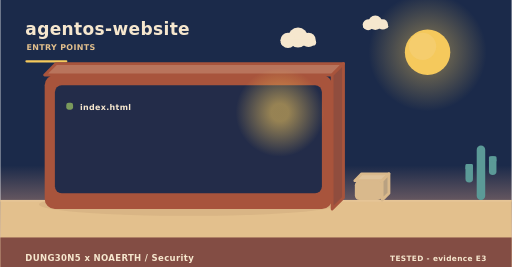
t = 0.00 s
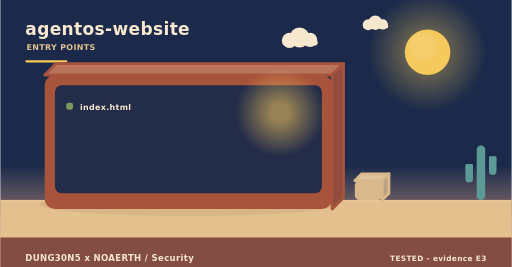
t = 2.00 s
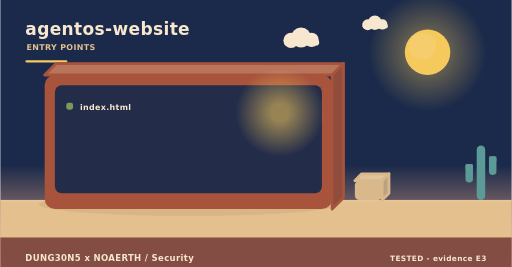
t = 4.00 s
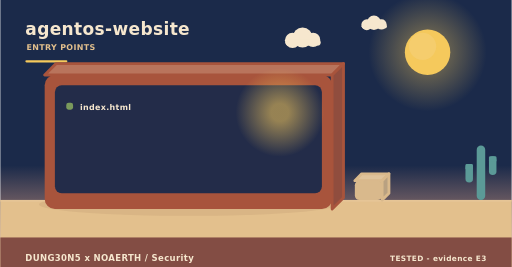
t = 6.00 s
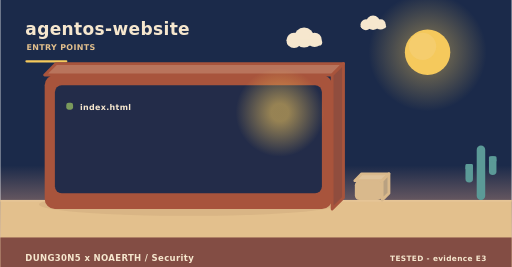
t = 8.00 s
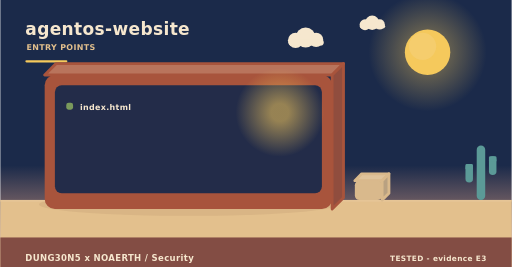
t = 10.00 s

The animated SVG that drew these frames (rendered in a browser with its animation timeline set to each time). Animation: 3 SMIL elements (animateTransform=3); frames cover the first 10.00 s, repeats indefinitely.

<svg xmlns="http://www.w3.org/2000/svg" width="900" height="470" viewBox="0 0 900 470" role="img" aria-label="agentos-website - how it is operated"><linearGradient id="skyt" x1="0" y1="0" x2="0" y2="1"><stop offset="0" stop-color="#1b2a4a"/><stop offset="0.62" stop-color="#1b2a4a"/><stop offset="1" stop-color="#f3ad8a"/></linearGradient><rect width="900" height="470" fill="url(#skyt)"/><radialGradient id="sunt"><stop offset="0.35" stop-color="#f5c95c" stop-opacity="0.34"/><stop offset="1" stop-color="#f5c95c" stop-opacity="0"/></radialGradient><circle cx="752" cy="92" r="104" fill="url(#sunt)"/><circle cx="752" cy="92" r="40" fill="#f5c95c"/><circle cx="743.2" cy="81.6" r="24" fill="#f5d27e" opacity="0.5"/><g><circle cx="524" cy="66" r="17.64" fill="#f6e7ce"/><circle cx="506.36" cy="71.04" r="13.44" fill="#f6e7ce"/><circle cx="542.48" cy="70.2" r="12.6" fill="#f6e7ce"/><rect x="493.76" y="69.36" width="62.16" height="10.92" rx="5.46" fill="#f6e7ce"/><animateTransform attributeName="transform" type="translate" values="0 0;24 0;0 0" dur="36s" begin="0s" repeatCount="indefinite"/></g><g><circle cx="660" cy="40" r="12.6" fill="#f6e7ce"/><circle cx="647.4" cy="43.6" r="9.6" fill="#f6e7ce"/><circle cx="673.2" cy="43" r="9" fill="#f6e7ce"/><rect x="638.4" y="42.4" width="44.4" height="7.8" rx="3.9" fill="#f6e7ce"/><animateTransform attributeName="transform" type="translate" values="0 0;-18 0;0 0" dur="46s" begin="3s" repeatCount="indefinite"/></g><rect x="0" y="352" width="900" height="118" fill="#e3c08d"/><rect x="0" y="352" width="900" height="3" fill="#e6c596"/><text x="44" y="62" font-family="Verdana,DejaVu Sans,sans-serif" font-size="30" font-weight="700" letter-spacing="0.6" fill="#f6e7ce" text-anchor="start">agentos-website</text><text x="46" y="88" font-family="Verdana,DejaVu Sans,sans-serif" font-size="14" font-weight="700" letter-spacing="0.6" fill="#e3c08d" text-anchor="start">ENTRY POINTS</text><rect x="44" y="106" width="74" height="4" rx="2" fill="#f5c95c"/><ellipse cx="331" cy="360" rx="263.2" ry="20" fill="rgba(138,90,68,0.11)"/><path d="M78,132 L584,132 L604,112 L98,112 Z" fill="#b9745c" stroke="#a8543c" stroke-width="5" stroke-linejoin="round"/><path d="M584,132 L604,112 L604,348 L584,368 Z" fill="#904d3e" stroke="#a8543c" stroke-width="5" stroke-linejoin="round"/><rect x="78" y="132" width="506" height="236" rx="18" fill="#a8543c"/><rect x="96" y="150" width="470" height="190" rx="12" fill="#1b2a4a" opacity="0.94"/><radialGradient id="lamp14279"><stop offset="0.2" stop-color="#f5c95c" stop-opacity="0.55"/><stop offset="1" stop-color="#f5c95c" stop-opacity="0"/></radialGradient><circle cx="492" cy="198" r="78" fill="url(#lamp14279)"/><rect x="116" y="181" width="12" height="12" rx="4" fill="#7a9a5c"/><g><text x="140" y="194" font-family="Verdana,DejaVu Sans,sans-serif" font-size="14" font-weight="700" letter-spacing="0.6" fill="#f6e7ce" text-anchor="start">index.html</text><animateTransform attributeName="transform" type="translate" values="0 10;0 0" dur="0.7s" begin="0.4s" fill="freeze"/></g><path d="M624,318 L672,318 L684,306 L636,306 Z" fill="#dfc39b" stroke="#d9b98c" stroke-width="5" stroke-linejoin="round"/><path d="M672,318 L684,306 L684,340 L672,352 Z" fill="#b9a181" stroke="#d9b98c" stroke-width="5" stroke-linejoin="round"/><rect x="624" y="318" width="48" height="34" rx="8" fill="#d9b98c"/><rect x="838.52" y="256" width="14.96" height="96" rx="7.48" fill="#5b9a97"/><rect x="818.72" y="288.64" width="13.2" height="32.64" rx="6.6" fill="#5b9a97"/><rect x="818.72" y="288.64" width="13.2" height="9.6" rx="2.2" fill="#5b9a97"/><rect x="860.08" y="275.2" width="13.2" height="32.64" rx="6.6" fill="#5b9a97"/><rect x="860.08" y="275.2" width="13.2" height="9.6" rx="2.2" fill="#5b9a97"/><rect x="0" y="418" width="900" height="52" rx="0" fill="#7e4740" opacity="0.94"/><text x="44" y="460" font-family="Verdana,DejaVu Sans,sans-serif" font-size="15" font-weight="700" letter-spacing="0.6" fill="#f6e7ce" text-anchor="start">DUNG30N5 x NOAERTH  /  Security</text><text x="856" y="460" font-family="Verdana,DejaVu Sans,sans-serif" font-size="13" font-weight="700" letter-spacing="0.6" fill="#f6e7ce" text-anchor="end">TESTED  -  evidence E3</text></svg>
